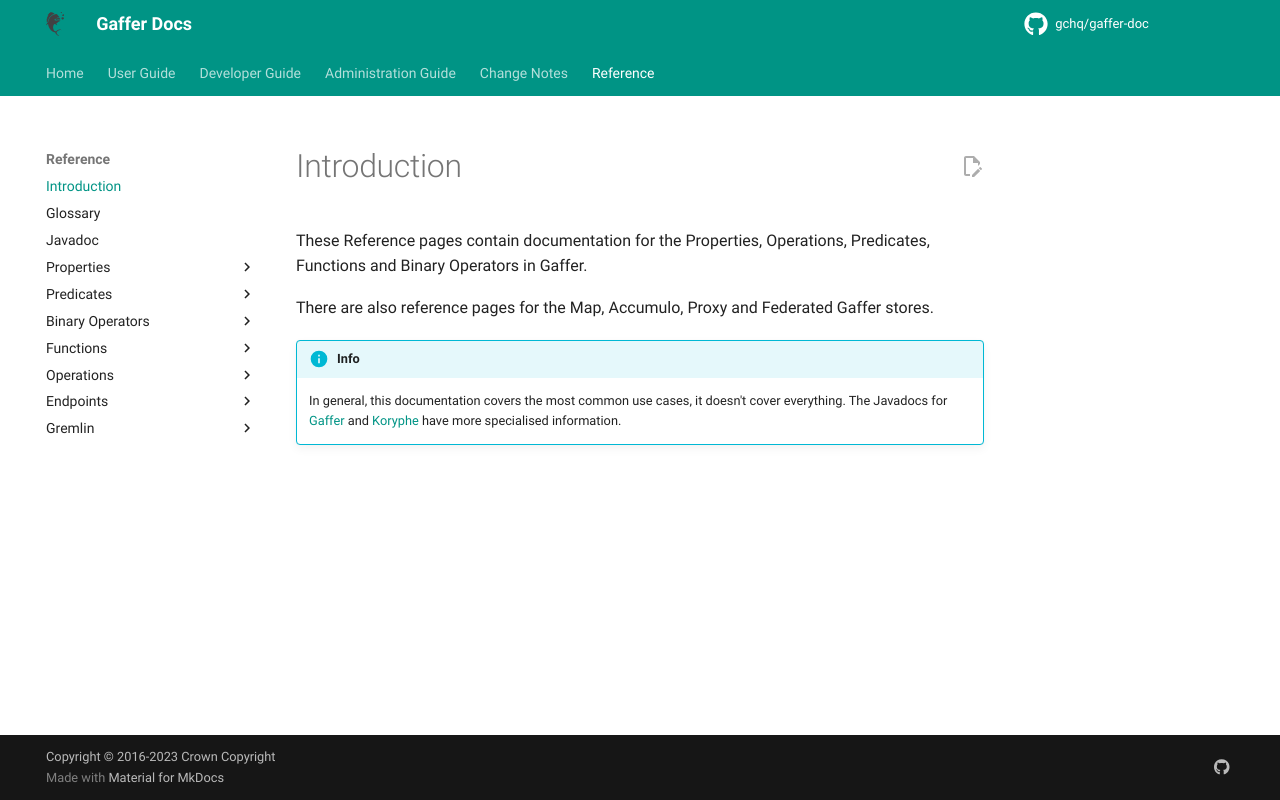

repository: gchq/gaffer-doc · page: 2.3.1/reference/intro.html · generator: mkdocs

# Introduction

These Reference pages contain documentation for the Properties, Operations, Predicates, Functions and Binary Operators in Gaffer.

There are also reference pages for the Map, Accumulo, Proxy and Federated Gaffer stores.

!!! info

    In general, this documentation covers the most common use cases, it doesn't cover everything. The Javadocs for [Gaffer](https://gchq.github.io/Gaffer/overview-summary.html) and [Koryphe](https://gchq.github.io/koryphe/) have more specialised information.
